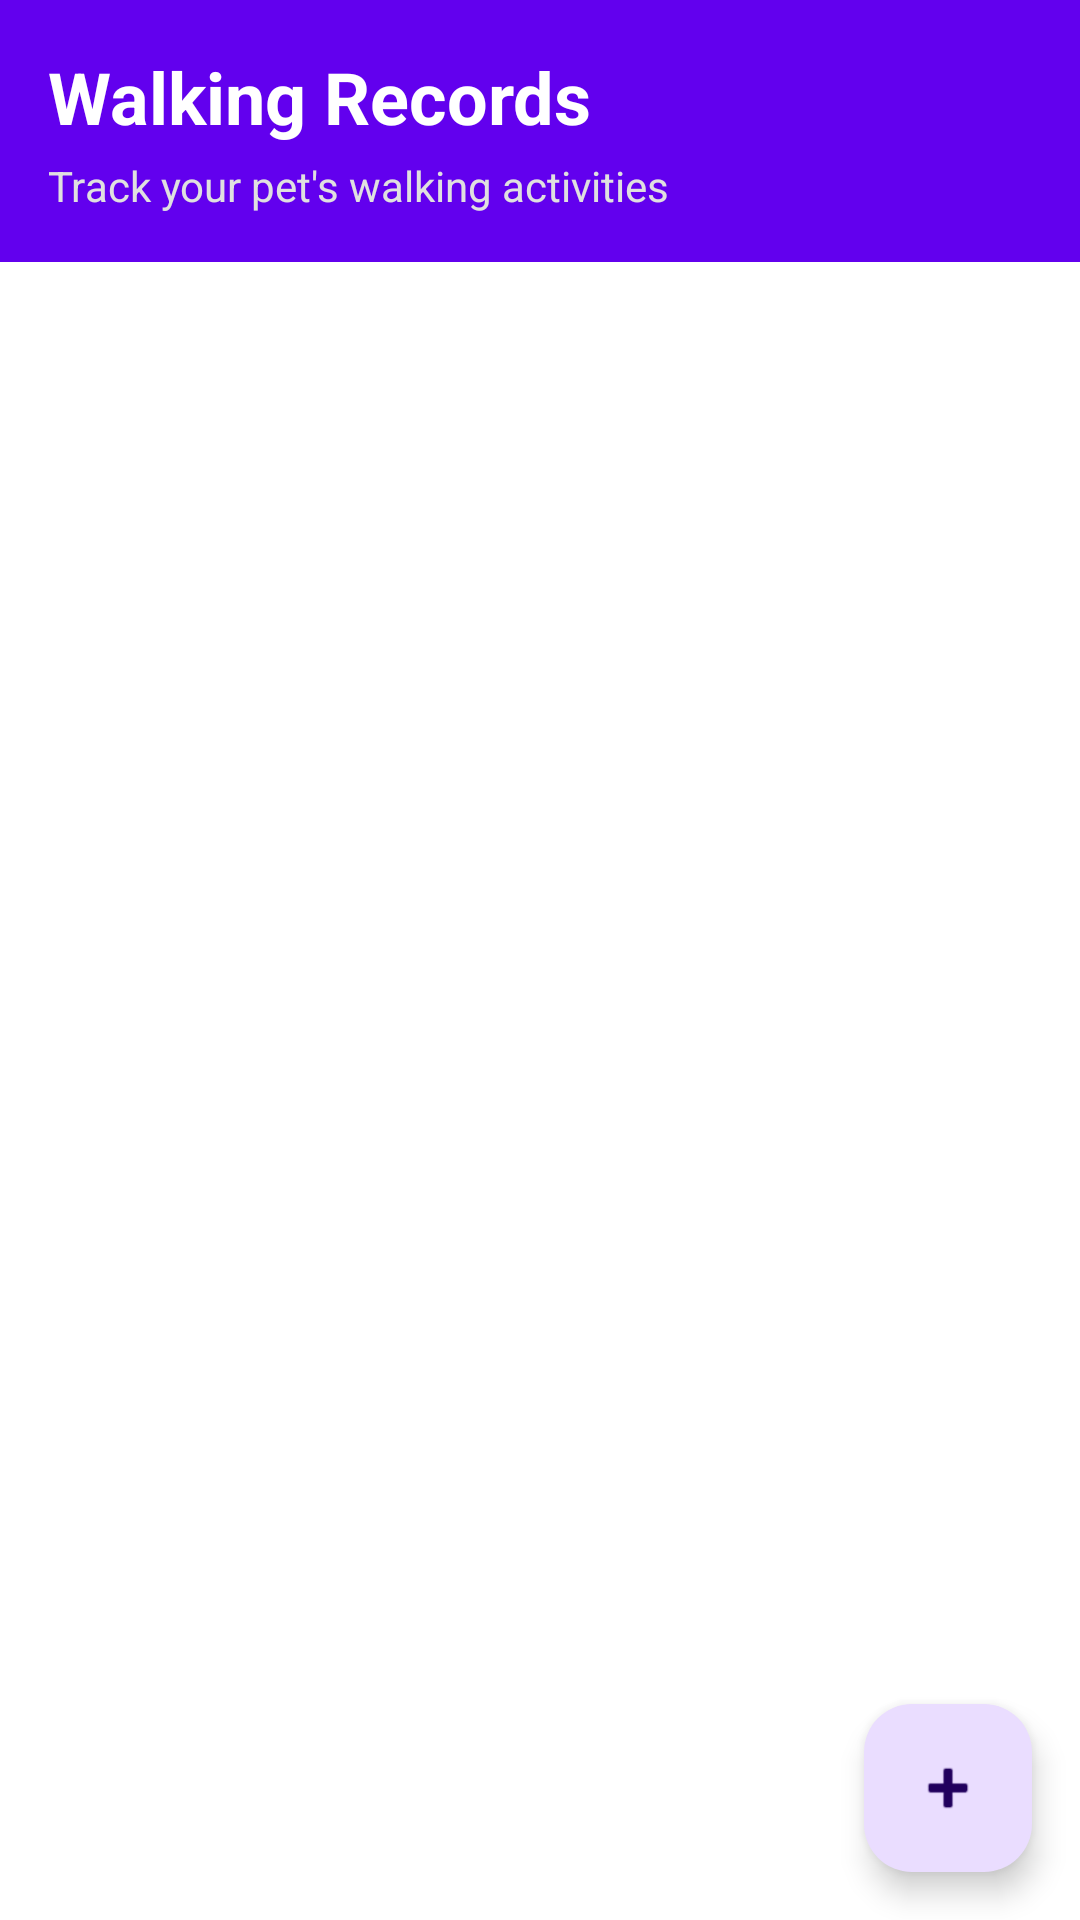

Android layout source for this screen:
<!-- AndroidManifest.xml: application theme Theme.HongKongPetOwnersApp -->
<!-- res/layout/fragment_walking_routes.xml -->
<?xml version="1.0" encoding="utf-8"?>
<androidx.coordinatorlayout.widget.CoordinatorLayout
    xmlns:android="http://schemas.android.com/apk/res/android"
    xmlns:app="http://schemas.android.com/apk/res-auto"
    xmlns:tools="http://schemas.android.com/tools"
    android:layout_width="match_parent"
    android:layout_height="match_parent"
    android:background="@color/white"
    tools:context=".WalkingRoutesFragment">

    <LinearLayout
        android:layout_width="match_parent"
        android:layout_height="match_parent"
        android:orientation="vertical">

        
        <LinearLayout
            android:layout_width="match_parent"
            android:layout_height="wrap_content"
            android:orientation="vertical"
            android:padding="16dp"
            android:background="@color/design_default_color_primary">

            <TextView
                android:id="@+id/text_title"
                android:layout_width="wrap_content"
                android:layout_height="wrap_content"
                android:text="Walking Records"
                android:textSize="24sp"
                android:textStyle="bold"
                android:textColor="@color/white" />

            <TextView
                android:layout_width="wrap_content"
                android:layout_height="wrap_content"
                android:layout_marginTop="4dp"
                android:text="Track your pet's walking activities"
                android:textSize="14sp"
                android:textColor="#E0E0E0" />

        </LinearLayout>

        
        <LinearLayout
            android:id="@+id/layout_summary"
            android:layout_width="match_parent"
            android:layout_height="wrap_content"
            android:orientation="horizontal"
            android:padding="16dp"
            android:background="#F5F5F5"
            android:visibility="gone">

            <LinearLayout
                android:layout_width="0dp"
                android:layout_height="wrap_content"
                android:layout_weight="1"
                android:orientation="vertical"
                android:gravity="center">

                <TextView
                    android:id="@+id/text_total_distance"
                    android:layout_width="wrap_content"
                    android:layout_height="wrap_content"
                    android:text="Total: 0 km"
                    android:textSize="14sp"
                    android:textStyle="bold" />

                <TextView
                    android:layout_width="wrap_content"
                    android:layout_height="wrap_content"
                    android:text="Distance"
                    android:textSize="12sp"
                    android:textColor="#666666" />

            </LinearLayout>

            <View
                android:layout_width="1dp"
                android:layout_height="match_parent"
                android:background="#CCCCCC" />

            <LinearLayout
                android:layout_width="0dp"
                android:layout_height="wrap_content"
                android:layout_weight="1"
                android:orientation="vertical"
                android:gravity="center">

                <TextView
                    android:id="@+id/text_total_steps"
                    android:layout_width="wrap_content"
                    android:layout_height="wrap_content"
                    android:text="0 steps"
                    android:textSize="14sp"
                    android:textStyle="bold" />

                <TextView
                    android:layout_width="wrap_content"
                    android:layout_height="wrap_content"
                    android:text="Steps"
                    android:textSize="12sp"
                    android:textColor="#666666" />

            </LinearLayout>

            <View
                android:layout_width="1dp"
                android:layout_height="match_parent"
                android:background="#CCCCCC" />

            <LinearLayout
                android:layout_width="0dp"
                android:layout_height="wrap_content"
                android:layout_weight="1"
                android:orientation="vertical"
                android:gravity="center">

                <TextView
                    android:id="@+id/text_total_time"
                    android:layout_width="wrap_content"
                    android:layout_height="wrap_content"
                    android:text="0 min"
                    android:textSize="14sp"
                    android:textStyle="bold" />

                <TextView
                    android:layout_width="wrap_content"
                    android:layout_height="wrap_content"
                    android:text="Time"
                    android:textSize="12sp"
                    android:textColor="#666666" />

            </LinearLayout>

        </LinearLayout>

        
        <FrameLayout
            android:layout_width="match_parent"
            android:layout_height="0dp"
            android:layout_weight="1">

            
            <androidx.recyclerview.widget.RecyclerView
                android:id="@+id/recycler_records"
                android:layout_width="match_parent"
                android:layout_height="match_parent"
                android:padding="8dp"
                android:clipToPadding="false" />

            
            <LinearLayout
                android:id="@+id/layout_empty"
                android:layout_width="match_parent"
                android:layout_height="match_parent"
                android:orientation="vertical"
                android:gravity="center"
                android:visibility="gone">

                <TextView
                    android:layout_width="wrap_content"
                    android:layout_height="wrap_content"
                    android:text="🚶"
                    android:textSize="64sp" />

                <TextView
                    android:layout_width="wrap_content"
                    android:layout_height="wrap_content"
                    android:text="No walking records yet"
                    android:textSize="18sp"
                    android:textColor="#666666"
                    android:layout_marginTop="16dp" />

                <TextView
                    android:layout_width="wrap_content"
                    android:layout_height="wrap_content"
                    android:text="Start recording your pet's walks"
                    android:textSize="14sp"
                    android:textColor="#999999"
                    android:layout_marginTop="8dp" />

            </LinearLayout>

            
            <ProgressBar
                android:id="@+id/progress_bar"
                android:layout_width="wrap_content"
                android:layout_height="wrap_content"
                android:layout_gravity="center"
                android:visibility="gone" />

        </FrameLayout>

    </LinearLayout>

    
    <com.google.android.material.floatingactionbutton.FloatingActionButton
        android:id="@+id/fab_add_record"
        android:layout_width="wrap_content"
        android:layout_height="wrap_content"
        android:layout_gravity="bottom|end"
        android:layout_margin="16dp"
        app:srcCompat="@android:drawable/ic_input_add" />

</androidx.coordinatorlayout.widget.CoordinatorLayout>
<!-- resources referenced by this layout -->
<resources>
  <style name="Theme.HongKongPetOwnersApp" parent="Base.Theme.HongKongPetOwnersApp" />
  <style name="Base.Theme.HongKongPetOwnersApp" parent="Theme.Material3.DayNight.NoActionBar">
          
          
      </style>
  <!-- not gathered from this repository: default colours our renderer supplied (Android Studio template values) -->
  <color name="white">#FFFFFFFF</color>
</resources>
